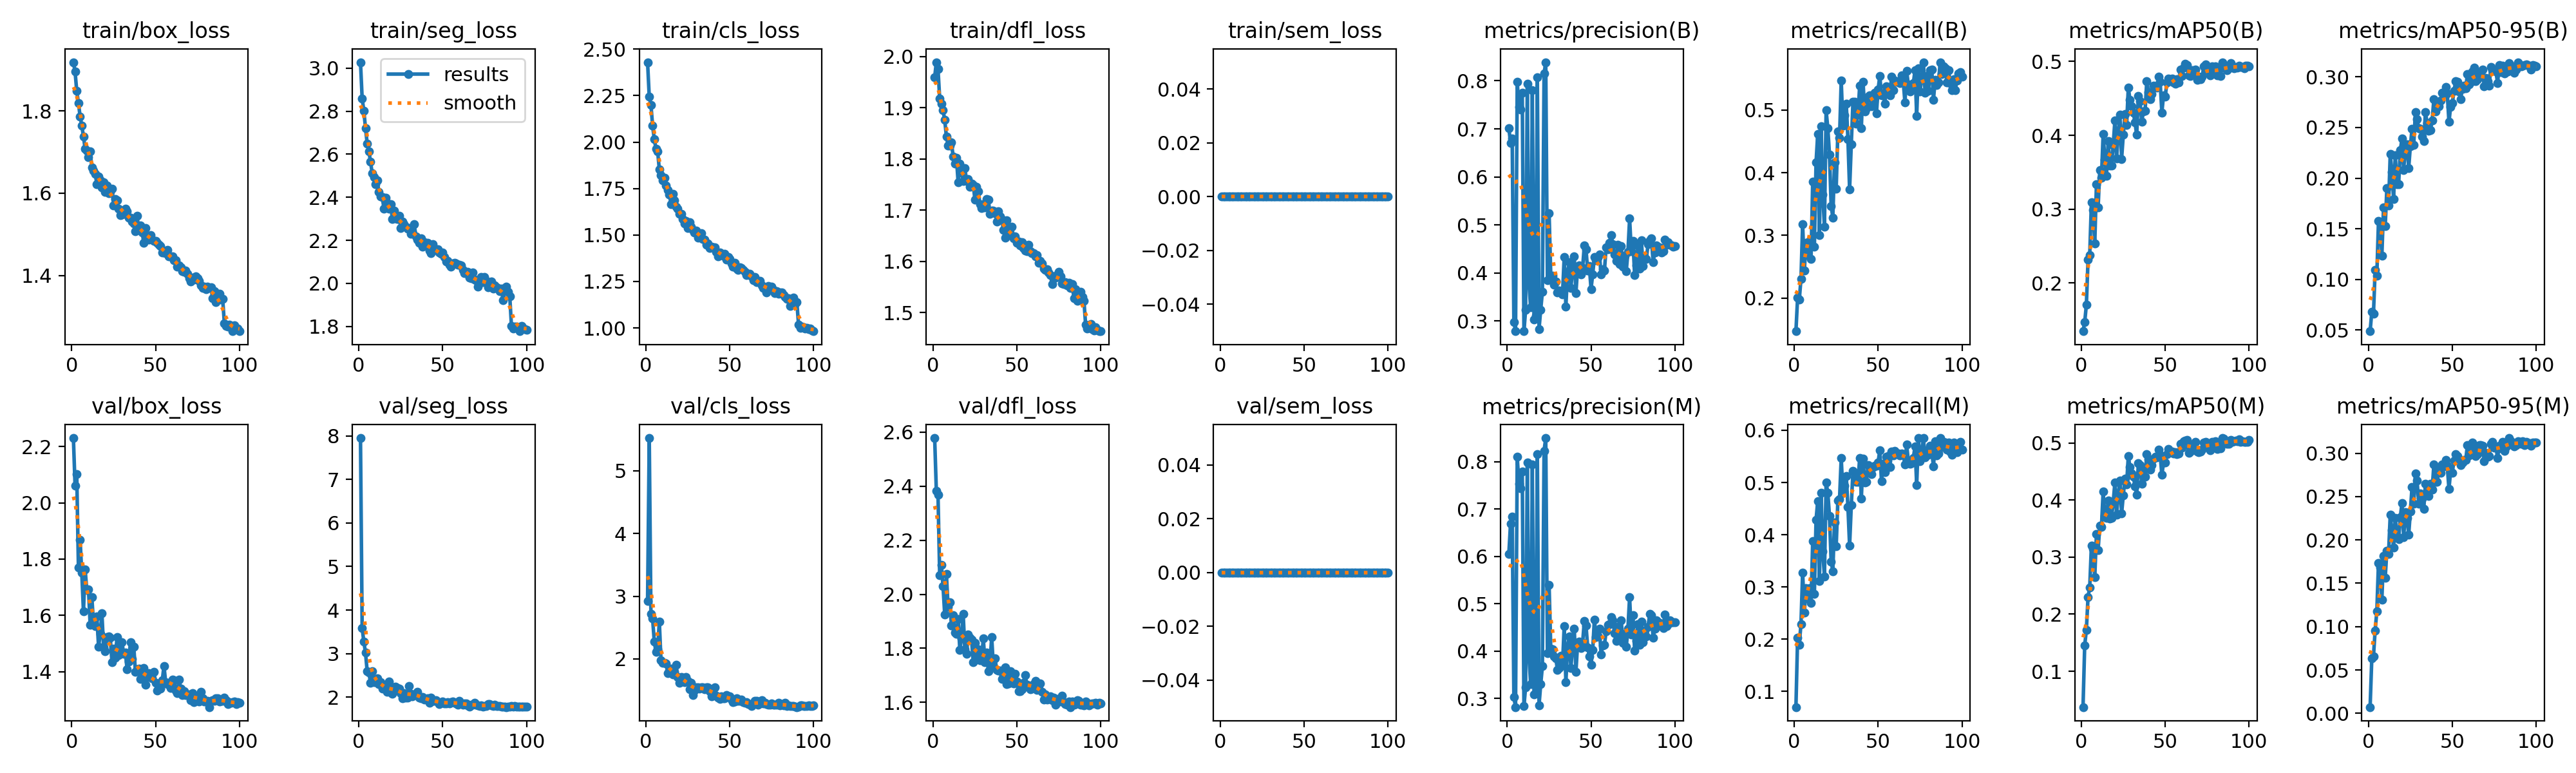

The data file committed next to this chart (first rows):
epoch, time, train/box_loss, train/seg_loss, train/cls_loss, train/dfl_loss, train/sem_loss, metrics/precision(B), metrics/recall(B), metrics/mAP50(B), metrics/mAP50-95(B), metrics/precision(M), metrics/recall(M), metrics/mAP50(M), metrics/mAP50-95(M), val/box_loss, val/seg_loss, val/cls_loss, val/dfl_loss, val/sem_loss, lr/pg0, lr/pg1, lr/pg2
1, 146.3, 1.918, 3.028, 2.43, 1.959, 0, 0.7013, 0.1472, 0.1349, 0.04886, 0.6051, 0.06988, 0.03719, 0.00723, 2.23, 7.953, 2.92, 2.578, 0, 0.0003324, 0.0003324, 0.06709
2, 287.4, 1.896, 2.859, 2.243, 1.989, 0, 0.6711, 0.2008, 0.1469, 0.06781, 0.6692, 0.2022, 0.1453, 0.06309, 2.061, 3.584, 5.522, 2.384, 0, 0.0006656, 0.0006656, 0.03409
3, 428.6, 1.848, 2.802, 2.201, 1.976, 0, 0.6797, 0.1974, 0.1707, 0.06608, 0.6844, 0.1897, 0.1726, 0.06597, 2.103, 3.274, 2.72, 2.368, 0, 0.0009981, 0.0009981, 0.001087
4, 570.2, 1.82, 2.721, 2.088, 1.918, 0, 0.298, 0.2303, 0.2317, 0.1092, 0.3029, 0.2287, 0.2305, 0.09544, 1.771, 3.018, 2.642, 2.069, 0, 0.0009978, 0.0009978, 0.0009978
5, 711.1, 1.787, 2.65, 2.016, 1.907, 0, 0.279, 0.3183, 0.2381, 0.1038, 0.2818, 0.3278, 0.2474, 0.1175, 1.868, 2.588, 2.279, 2.109, 0, 0.0009961, 0.0009961, 0.0009961
6, 852.2, 1.764, 2.614, 1.964, 1.895, 0, 0.7982, 0.2438, 0.3097, 0.1577, 0.81, 0.2504, 0.3203, 0.1737, 1.751, 2.565, 2.113, 2.029, 0, 0.0009939, 0.0009939, 0.0009939
7, 993.9, 1.738, 2.564, 1.95, 1.876, 0, 0.745, 0.2878, 0.2988, 0.1564, 0.7539, 0.2978, 0.3147, 0.1682, 1.614, 2.322, 2.15, 1.924, 0, 0.0009912, 0.0009912, 0.0009912
8, 1135, 1.708, 2.51, 1.854, 1.844, 0, 0.7409, 0.2685, 0.2531, 0.1233, 0.7445, 0.2779, 0.2646, 0.1311, 1.763, 2.597, 2.597, 2.075, 0, 0.0009881, 0.0009881, 0.0009881
9, 1277, 1.703, 2.493, 1.822, 1.826, 0, 0.775, 0.2912, 0.3338, 0.171, 0.779, 0.2973, 0.3408, 0.1816, 1.69, 2.347, 1.978, 1.954, 0, 0.0009844, 0.0009844, 0.0009844
10, 1418, 1.688, 2.46, 1.795, 1.826, 0, 0.2785, 0.2621, 0.3023, 0.1525, 0.2841, 0.2687, 0.3121, 0.1563, 1.693, 2.4, 1.942, 1.971, 0, 0.0009803, 0.0009803, 0.0009803
11, 1560, 1.702, 2.478, 1.808, 1.832, 0, 0.3227, 0.3862, 0.3529, 0.1904, 0.3237, 0.3878, 0.3557, 0.1877, 1.567, 2.423, 1.935, 1.885, 0, 0.0009758, 0.0009758, 0.0009758
12, 1702, 1.663, 2.423, 1.765, 1.805, 0, 0.7934, 0.2823, 0.3429, 0.1729, 0.7983, 0.2862, 0.3533, 0.1841, 1.665, 2.297, 1.926, 1.923, 0, 0.0009707, 0.0009707, 0.0009707
13, 1843, 1.654, 2.404, 1.743, 1.791, 0, 0.3778, 0.4164, 0.4022, 0.2238, 0.3888, 0.4285, 0.4149, 0.2288, 1.569, 2.345, 1.777, 1.858, 0, 0.0009652, 0.0009652, 0.0009652
14, 1985, 1.647, 2.4, 1.717, 1.802, 0, 0.3278, 0.4618, 0.3666, 0.2063, 0.3308, 0.4647, 0.3722, 0.2114, 1.563, 2.2, 1.803, 1.853, 0, 0.0009593, 0.0009593, 0.0009593
15, 2127, 1.622, 2.348, 1.665, 1.754, 0, 0.7806, 0.3003, 0.3452, 0.1797, 0.7948, 0.3111, 0.3686, 0.1911, 1.596, 2.251, 1.841, 1.909, 0, 0.0009529, 0.0009529, 0.0009529
16, 2268, 1.641, 2.396, 1.72, 1.792, 0, 0.3034, 0.4745, 0.392, 0.2223, 0.3086, 0.4808, 0.3998, 0.2256, 1.49, 2.173, 1.748, 1.795, 0, 0.000946, 0.000946, 0.000946
17, 2410, 1.631, 2.375, 1.685, 1.774, 0, 0.3104, 0.3652, 0.3592, 0.1943, 0.311, 0.3677, 0.3671, 0.2036, 1.534, 2.126, 1.791, 1.836, 0, 0.0009388, 0.0009388, 0.0009388
18, 2551, 1.613, 2.346, 1.654, 1.757, 0, 0.8069, 0.3136, 0.3592, 0.1939, 0.8159, 0.3203, 0.3692, 0.2012, 1.608, 2.353, 1.907, 1.927, 0, 0.0009311, 0.0009311, 0.0009311
19, 2692, 1.627, 2.368, 1.643, 1.782, 0, 0.2831, 0.4994, 0.3869, 0.2275, 0.2858, 0.4998, 0.3964, 0.2263, 1.487, 2.101, 1.71, 1.796, 0, 0.0009229, 0.0009229, 0.0009229
20, 2834, 1.604, 2.299, 1.614, 1.757, 0, 0.3234, 0.4711, 0.4197, 0.2391, 0.3298, 0.4805, 0.4306, 0.2427, 1.473, 2.071, 1.615, 1.779, 0, 0.0009144, 0.0009144, 0.0009144
21, 2976, 1.619, 2.338, 1.615, 1.761, 0, 0.3603, 0.429, 0.3684, 0.2078, 0.3679, 0.4358, 0.3739, 0.203, 1.524, 2.225, 1.709, 1.85, 0, 0.0009055, 0.0009055, 0.0009055
22, 3118, 1.6, 2.302, 1.587, 1.746, 0, 0.815, 0.3469, 0.4037, 0.2295, 0.8232, 0.3482, 0.4096, 0.2318, 1.525, 2.246, 1.693, 1.84, 0, 0.0008961, 0.0008961, 0.0008961
23, 3259, 1.603, 2.298, 1.562, 1.752, 0, 0.8388, 0.3287, 0.4275, 0.2335, 0.85, 0.3303, 0.4345, 0.2257, 1.52, 2.215, 1.626, 1.832, 0, 0.0008864, 0.0008864, 0.0008864
24, 3401, 1.612, 2.313, 1.576, 1.75, 0, 0.3845, 0.4167, 0.368, 0.21, 0.3963, 0.4233, 0.3764, 0.2058, 1.434, 2.196, 1.709, 1.748, 0, 0.0008763, 0.0008763, 0.0008763
25, 3542, 1.57, 2.258, 1.536, 1.721, 0, 0.5245, 0.3741, 0.4005, 0.2318, 0.5395, 0.3775, 0.4083, 0.2331, 1.482, 2.086, 1.648, 1.821, 0, 0.0008658, 0.0008658, 0.0008658
26, 3684, 1.586, 2.286, 1.57, 1.746, 0, 0.3941, 0.4659, 0.4284, 0.2488, 0.4048, 0.4658, 0.438, 0.2611, 1.449, 1.97, 1.517, 1.758, 0, 0.000855, 0.000855, 0.000855
27, 3826, 1.582, 2.274, 1.544, 1.736, 0, 0.3936, 0.4556, 0.4142, 0.2328, 0.4045, 0.4681, 0.4272, 0.2418, 1.522, 2.096, 1.617, 1.795, 0, 0.0008439, 0.0008439, 0.0008439
28, 3967, 1.562, 2.261, 1.529, 1.712, 0, 0.3754, 0.547, 0.4647, 0.2654, 0.3887, 0.5466, 0.4772, 0.2768, 1.459, 1.983, 1.428, 1.756, 0, 0.0008323, 0.0008323, 0.0008323
29, 4109, 1.547, 2.254, 1.514, 1.704, 0, 0.3824, 0.4755, 0.448, 0.2583, 0.3854, 0.4805, 0.4579, 0.2684, 1.463, 1.983, 1.494, 1.764, 0, 0.0008205, 0.0008205, 0.0008205
30, 4251, 1.549, 2.256, 1.523, 1.712, 0, 0.3587, 0.4919, 0.4395, 0.2491, 0.3596, 0.4935, 0.4468, 0.2414, 1.504, 2.246, 1.544, 1.836, 0, 0.0008084, 0.0008084, 0.0008084
31, 4392, 1.549, 2.231, 1.486, 1.706, 0, 0.3629, 0.5101, 0.4308, 0.2484, 0.3643, 0.5126, 0.4407, 0.2533, 1.463, 2.069, 1.546, 1.748, 0, 0.000796, 0.000796, 0.000796
32, 4534, 1.563, 2.238, 1.507, 1.722, 0, 0.3619, 0.4537, 0.4171, 0.2411, 0.39, 0.4536, 0.4247, 0.2476, 1.469, 2.016, 1.527, 1.785, 0, 0.0007832, 0.0007832, 0.0007832
33, 4675, 1.556, 2.275, 1.511, 1.72, 0, 0.3551, 0.3735, 0.4007, 0.2364, 0.3699, 0.379, 0.4098, 0.2361, 1.41, 2.05, 1.547, 1.715, 0, 0.0007702, 0.0007702, 0.0007702
34, 4817, 1.541, 2.219, 1.479, 1.693, 0, 0.4329, 0.4456, 0.4528, 0.2653, 0.453, 0.4563, 0.4644, 0.265, 1.436, 2.069, 1.547, 1.746, 0, 0.000757, 0.000757, 0.000757
35, 4958, 1.541, 2.202, 1.476, 1.699, 0, 0.3303, 0.5128, 0.4461, 0.2542, 0.3346, 0.522, 0.4615, 0.2536, 1.506, 2.125, 1.52, 1.842, 0, 0.0007435, 0.0007435, 0.0007435
36, 5100, 1.531, 2.189, 1.447, 1.699, 0, 0.4013, 0.5132, 0.4185, 0.247, 0.4069, 0.5181, 0.4286, 0.2505, 1.446, 1.989, 1.544, 1.732, 0, 0.0007297, 0.0007297, 0.0007297
37, 5242, 1.527, 2.208, 1.453, 1.693, 0, 0.422, 0.4783, 0.4319, 0.2475, 0.4316, 0.5019, 0.4519, 0.2645, 1.489, 1.97, 1.544, 1.762, 0, 0.0007158, 0.0007158, 0.0007158
38, 5383, 1.508, 2.171, 1.431, 1.678, 0, 0.369, 0.4922, 0.433, 0.2571, 0.364, 0.5014, 0.4409, 0.2581, 1.399, 1.997, 1.481, 1.72, 0, 0.0007016, 0.0007016, 0.0007016
39, 5525, 1.545, 2.19, 1.436, 1.698, 0, 0.4087, 0.5386, 0.4733, 0.2777, 0.4127, 0.547, 0.4807, 0.2867, 1.409, 1.941, 1.404, 1.717, 0, 0.0006872, 0.0006872, 0.0006872
40, 5666, 1.511, 2.18, 1.432, 1.688, 0, 0.4339, 0.4711, 0.4588, 0.2659, 0.4479, 0.4697, 0.4712, 0.2671, 1.411, 1.964, 1.491, 1.717, 0, 0.0006727, 0.0006727, 0.0006727
41, 5808, 1.522, 2.187, 1.433, 1.681, 0, 0.3581, 0.5451, 0.4486, 0.2728, 0.3563, 0.5454, 0.4531, 0.2671, 1.374, 1.976, 1.552, 1.686, 0, 0.000658, 0.000658, 0.000658
42, 5949, 1.504, 2.153, 1.409, 1.662, 0, 0.4117, 0.4976, 0.456, 0.2711, 0.4164, 0.4999, 0.4614, 0.282, 1.405, 1.871, 1.415, 1.704, 0, 0.0006431, 0.0006431, 0.0006431
43, 6091, 1.479, 2.141, 1.386, 1.646, 0, 0.4158, 0.5028, 0.4673, 0.2767, 0.4206, 0.501, 0.4729, 0.2775, 1.414, 1.983, 1.383, 1.728, 0, 0.0006281, 0.0006281, 0.0006281
44, 6233, 1.515, 2.182, 1.407, 1.68, 0, 0.3963, 0.5208, 0.4657, 0.2841, 0.4069, 0.533, 0.4759, 0.2872, 1.354, 1.906, 1.36, 1.667, 0, 0.000613, 0.000613, 0.000613
45, 6375, 1.495, 2.154, 1.399, 1.654, 0, 0.4108, 0.5236, 0.4647, 0.2832, 0.4179, 0.5313, 0.4753, 0.2845, 1.382, 1.912, 1.403, 1.67, 0, 0.0005978, 0.0005978, 0.0005978
46, 6516, 1.488, 2.157, 1.388, 1.652, 0, 0.4576, 0.5057, 0.4796, 0.2898, 0.4642, 0.5166, 0.489, 0.2923, 1.395, 1.926, 1.377, 1.715, 0, 0.0005824, 0.0005824, 0.0005824
47, 6658, 1.498, 2.159, 1.4, 1.668, 0, 0.4496, 0.5247, 0.4721, 0.284, 0.4544, 0.5301, 0.48, 0.2855, 1.391, 1.88, 1.372, 1.69, 0, 0.000567, 0.000567, 0.000567
48, 6800, 1.487, 2.142, 1.368, 1.646, 0, 0.4049, 0.5275, 0.4309, 0.2554, 0.4084, 0.5322, 0.4442, 0.2587, 1.376, 1.837, 1.427, 1.67, 0, 0.0005516, 0.0005516, 0.0005516
49, 6941, 1.485, 2.137, 1.382, 1.649, 0, 0.4139, 0.495, 0.4542, 0.2703, 0.3895, 0.5324, 0.4657, 0.2791, 1.4, 1.873, 1.409, 1.707, 0, 0.0005361, 0.0005361, 0.0005361
50, 7083, 1.484, 2.142, 1.37, 1.636, 0, 0.3665, 0.5325, 0.4523, 0.2739, 0.371, 0.5388, 0.4658, 0.2774, 1.362, 1.891, 1.4, 1.676, 0, 0.0005205, 0.0005205, 0.0005205
51, 7225, 1.479, 2.121, 1.348, 1.639, 0, 0.397, 0.5544, 0.4712, 0.286, 0.4025, 0.5619, 0.4804, 0.2915, 1.333, 1.858, 1.354, 1.641, 0, 0.000505, 0.000505, 0.000505
52, 7366, 1.475, 2.1, 1.329, 1.631, 0, 0.4332, 0.5228, 0.4765, 0.2955, 0.467, 0.5029, 0.4897, 0.299, 1.346, 1.857, 1.316, 1.64, 0, 0.0004895, 0.0004895, 0.0004895
53, 7508, 1.472, 2.105, 1.351, 1.637, 0, 0.427, 0.526, 0.4753, 0.2954, 0.4301, 0.5352, 0.4851, 0.2965, 1.341, 1.883, 1.326, 1.648, 0, 0.0004739, 0.0004739, 0.0004739
54, 7649, 1.455, 2.087, 1.318, 1.627, 0, 0.4321, 0.5098, 0.4764, 0.2854, 0.4321, 0.5195, 0.4852, 0.2918, 1.37, 1.851, 1.373, 1.672, 0, 0.0004584, 0.0004584, 0.0004584
55, 7791, 1.455, 2.076, 1.311, 1.621, 0, 0.4378, 0.5382, 0.4714, 0.2782, 0.4471, 0.5495, 0.4819, 0.2862, 1.421, 1.883, 1.328, 1.702, 0, 0.000443, 0.000443, 0.000443
56, 7932, 1.455, 2.093, 1.326, 1.62, 0, 0.397, 0.5335, 0.4699, 0.2883, 0.3933, 0.5503, 0.4836, 0.2895, 1.363, 1.894, 1.332, 1.665, 0, 0.0004276, 0.0004276, 0.0004276
57, 8074, 1.462, 2.095, 1.323, 1.633, 0, 0.4072, 0.5237, 0.4758, 0.291, 0.4118, 0.5292, 0.4809, 0.2921, 1.357, 1.872, 1.353, 1.659, 0, 0.0004122, 0.0004122, 0.0004122
58, 8215, 1.447, 2.091, 1.312, 1.62, 0, 0.4054, 0.5529, 0.4717, 0.289, 0.4136, 0.5588, 0.4814, 0.2919, 1.362, 1.848, 1.315, 1.648, 0, 0.000397, 0.000397, 0.000397
59, 8357, 1.446, 2.087, 1.303, 1.617, 0, 0.4534, 0.5319, 0.4886, 0.3025, 0.4414, 0.5524, 0.4982, 0.3091, 1.342, 1.825, 1.301, 1.65, 0, 0.0003819, 0.0003819, 0.0003819
60, 8499, 1.446, 2.087, 1.285, 1.616, 0, 0.4494, 0.5466, 0.4802, 0.2924, 0.4561, 0.5606, 0.4914, 0.2971, 1.371, 1.912, 1.309, 1.667, 0, 0.0003669, 0.0003669, 0.0003669
... 40 more rows
